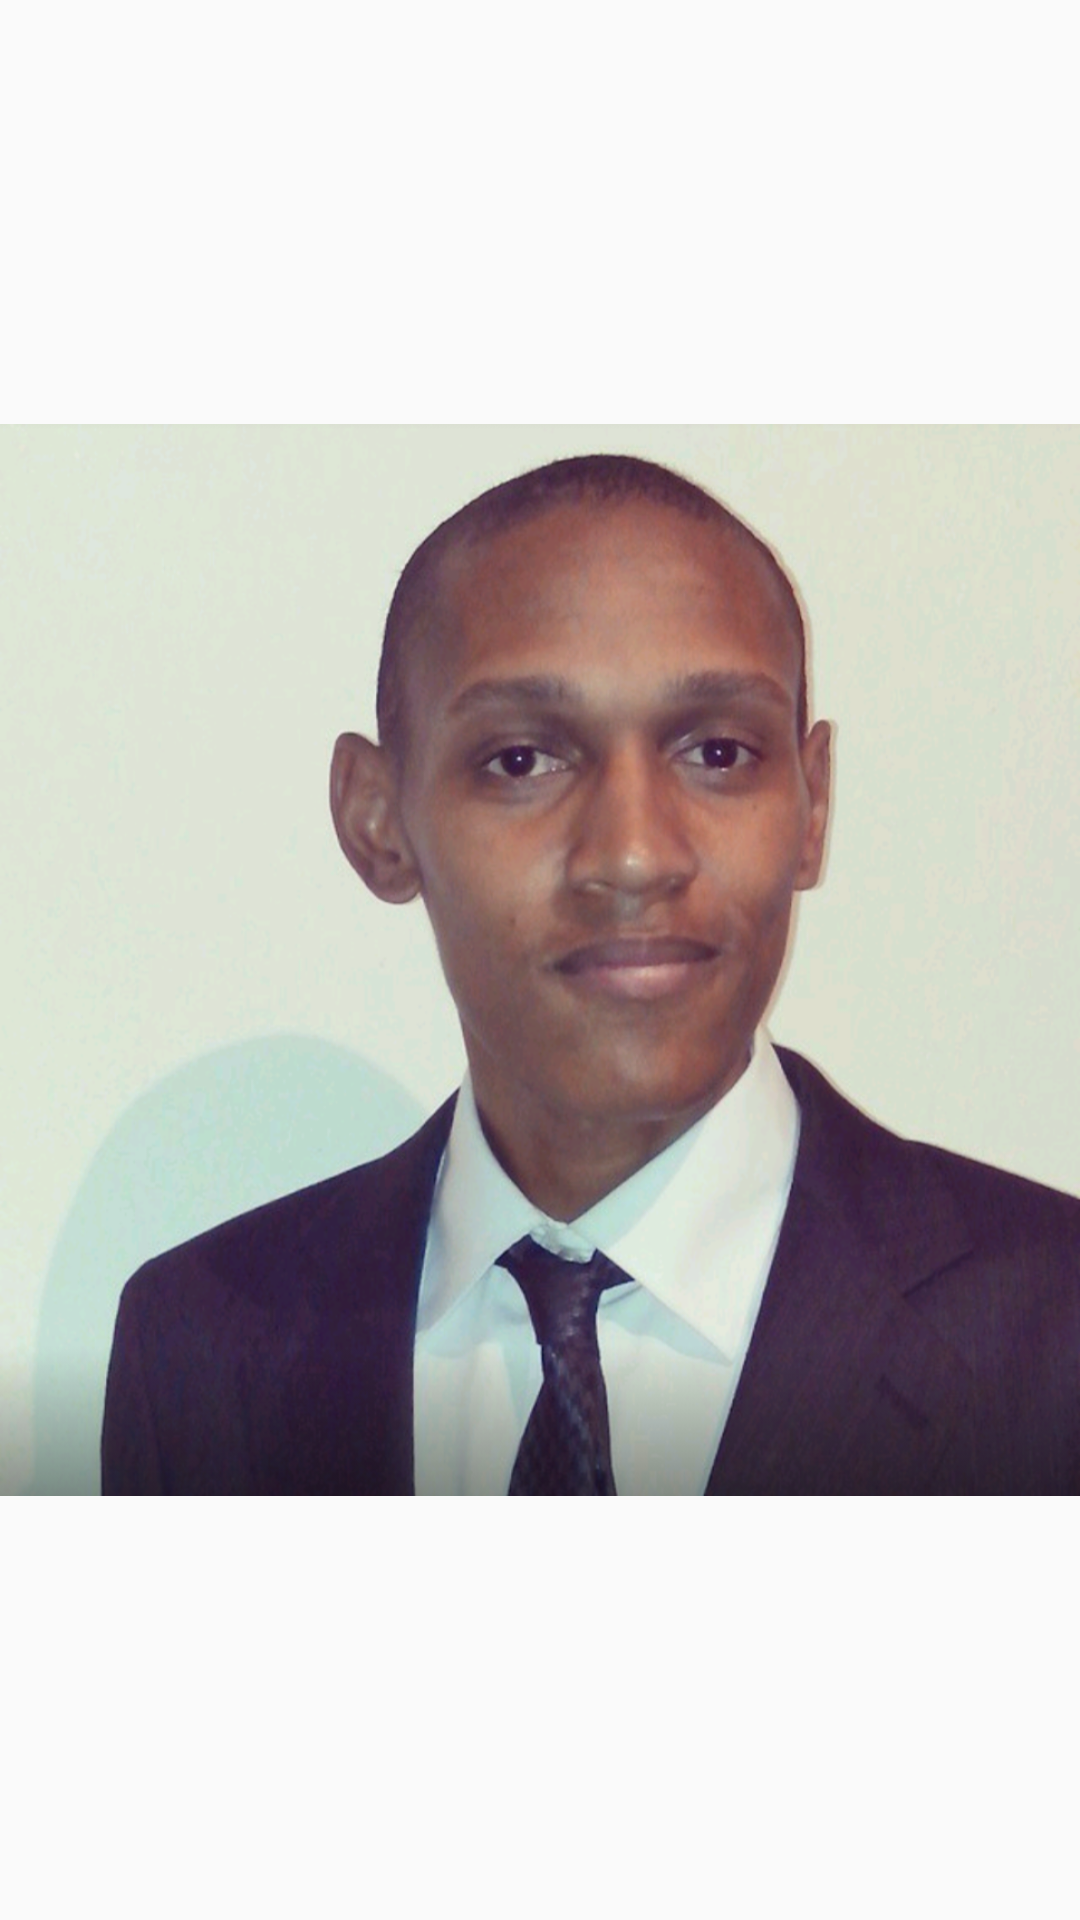

Write the Android layout XML for this screen, with the resource values it uses.
<!-- AndroidManifest.xml: application theme AppTheme -->
<!-- res/layout/layout_logo.xml -->
<?xml version="1.0" encoding="utf-8"?>
<ImageView xmlns:android="http://schemas.android.com/apk/res/android"
    xmlns:app="http://schemas.android.com/apk/res-auto"
    android:layout_width="@dimen/logo_size"
    android:layout_height="@dimen/logo_size"
    app:srcCompat="@drawable/ic_avatar" />
<!-- resources referenced by this layout -->
<resources>
  <dimen name="logo_size">36dp</dimen>
  <!-- drawable ic_avatar: png bitmap (drawable, 720454 bytes) -->
  <style name="AppTheme" parent="Theme.AppCompat.Light.DarkActionBar">
          <item name="windowActionBar">false</item>
          <item name="windowNoTitle">true</item>
          <item name="colorPrimary">@color/colorPrimary</item>
          <item name="colorPrimaryDark">@color/colorPrimaryDark</item>
          <item name="colorAccent">@color/colorAccent</item>
          <item name="colorControlHighlight">@color/colorAccent</item>
      </style>
  <color name="colorPrimary">#3F51B5</color>
  <color name="colorPrimaryDark">#303F9F</color>
  <color name="colorAccent">#FF4081</color>
</resources>
